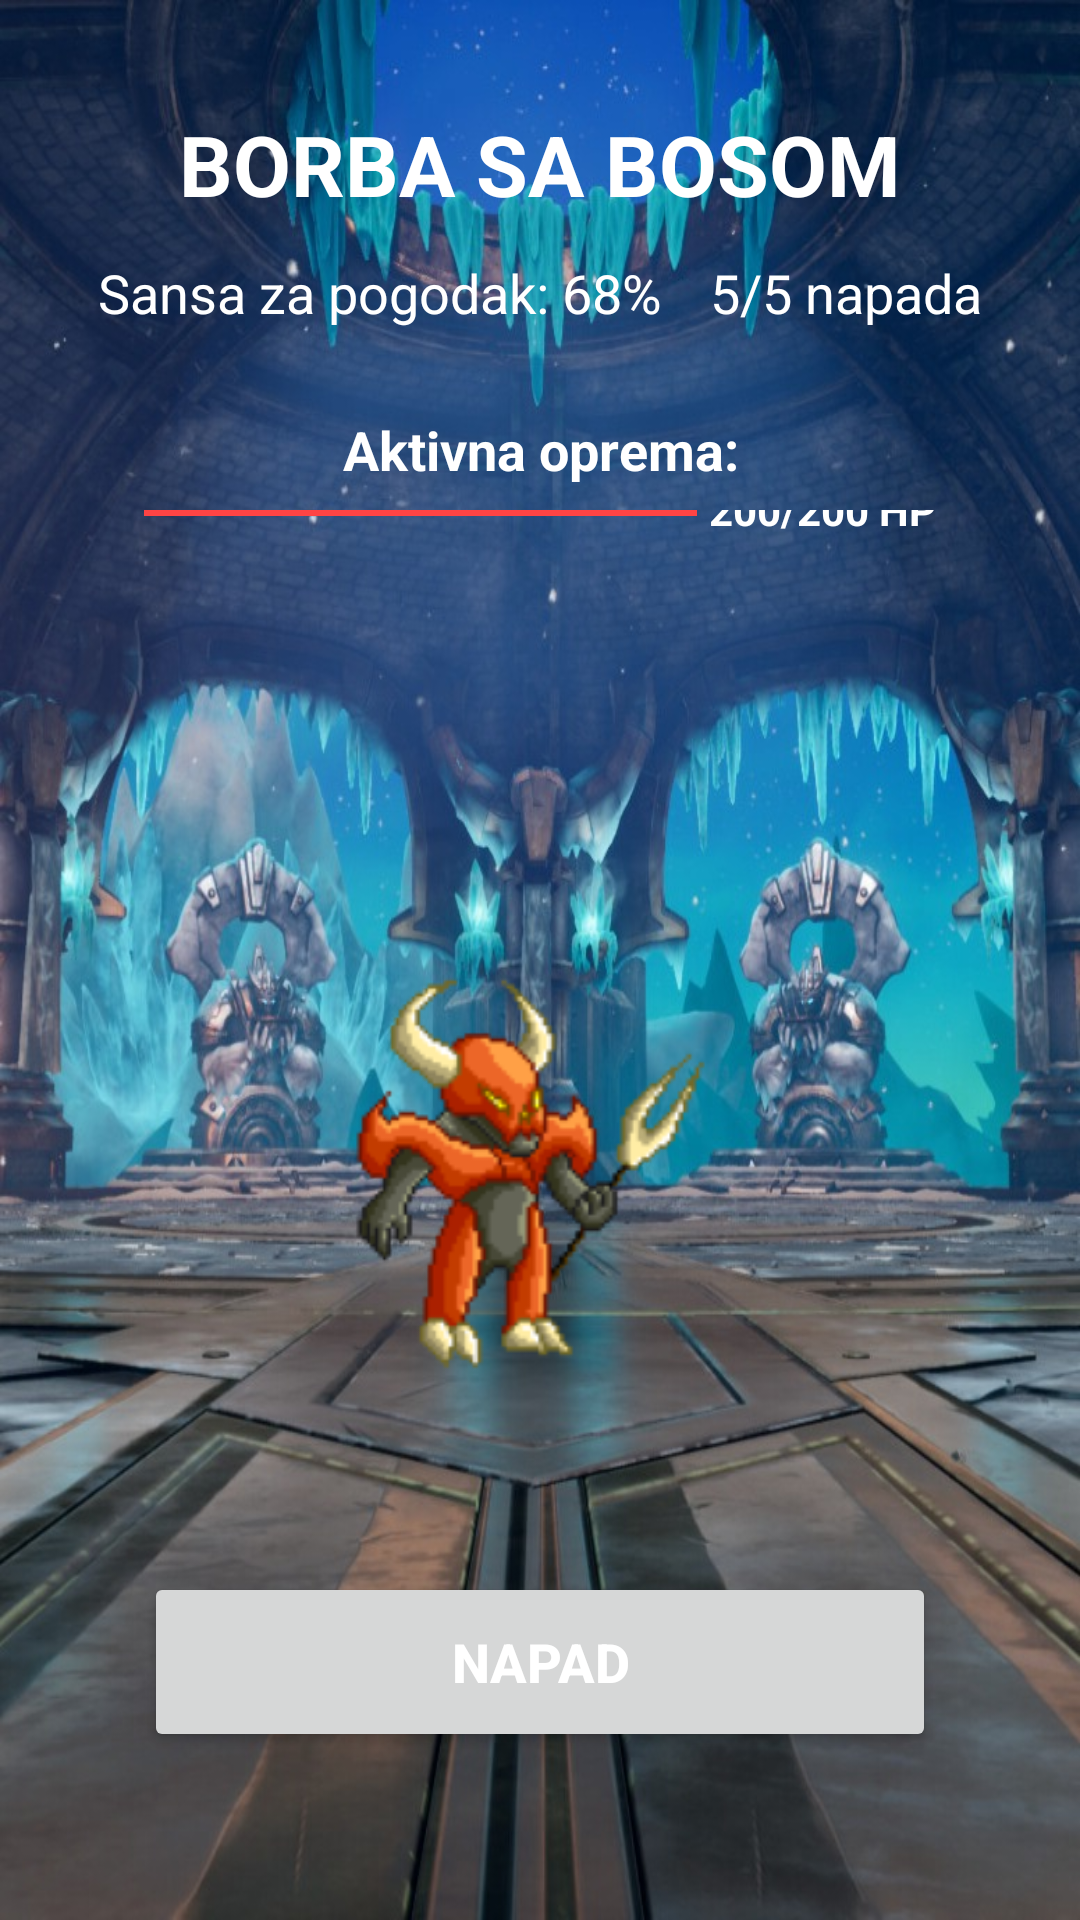

Layout XML and referenced resources for this Android screen:
<!-- AndroidManifest.xml: application theme Theme.Team11Project -->
<!-- res/layout/activity_boss.xml -->
<LinearLayout xmlns:android="http://schemas.android.com/apk/res/android"
    xmlns:app="http://schemas.android.com/apk/res-auto"
    android:id="@+id/main"
    android:layout_width="match_parent"
    android:layout_height="match_parent"
    android:orientation="vertical"
    android:background="@drawable/boss_arena_background1"
    android:padding="16dp">

    
    <TextView
        android:id="@+id/tvBossTitle"
        android:layout_width="match_parent"
        android:layout_height="wrap_content"
        android:text="@string/borba_sa_bosom"
        android:textSize="28sp"
        android:textStyle="bold"
        android:textColor="@color/white"
        android:gravity="center"
        android:layout_marginTop="20dp"
        android:layout_marginBottom="8dp"/>

    
    <LinearLayout
        android:id="@+id/layoutBattleInfo"
        android:layout_width="match_parent"
        android:layout_height="wrap_content"
        android:orientation="vertical"
        android:gravity="center">

        
        <LinearLayout
            android:layout_width="wrap_content"
            android:layout_height="wrap_content"
            android:orientation="horizontal"
            android:gravity="center"
            android:layout_marginBottom="8dp">

            <TextView
                android:id="@+id/tvHitChance"
                android:layout_width="wrap_content"
                android:layout_height="wrap_content"
                android:text="@string/sansa_za_pogodak"
                android:textColor="@color/white"
                android:textSize="18sp"
                android:padding="4dp"
                android:layout_marginEnd="8dp" />

            <TextView
                android:id="@+id/tvAttacksLeft"
                android:layout_width="wrap_content"
                android:layout_height="wrap_content"
                android:text="@string/_5_5_napada"
                android:textColor="@color/white"
                android:textSize="18sp"
                android:padding="4dp" />

        </LinearLayout>

        
        <LinearLayout
            android:layout_width="match_parent"
            android:layout_height="wrap_content"
            android:orientation="vertical"
            android:gravity="center_horizontal"
            android:layout_marginTop="16dp">

            
            <TextView
                android:layout_width="wrap_content"
                android:layout_height="wrap_content"
                android:text="@string/aktivna_oprema"
                android:textColor="@color/white"
                android:textSize="18sp"
                android:textStyle="bold"
                android:layout_marginBottom="8dp"
                android:gravity="center"/>

            
            <LinearLayout
                android:id="@+id/layoutActiveEquipment"
                android:layout_width="wrap_content"
                android:layout_height="wrap_content"
                android:orientation="horizontal"
                android:gravity="center" />
        </LinearLayout>

    </LinearLayout>

    
    <LinearLayout
        android:layout_width="match_parent"
        android:layout_height="0dp"
        android:layout_weight="1"
        android:orientation="vertical"
        android:gravity="center">

        
        <LinearLayout
            android:layout_width="match_parent"
            android:layout_height="wrap_content"
            android:orientation="horizontal"
            android:gravity="center_vertical"
            android:layout_marginHorizontal="32dp"
            android:layout_marginBottom="4dp">

            <ProgressBar
                android:id="@+id/pbUserPP"
                style="@style/Widget.AppCompat.ProgressBar.Horizontal"
                android:layout_width="0dp"
                android:layout_height="20dp"
                android:layout_weight="1"
                android:progressTint="@color/user_pp_color"
                android:progressBackgroundTint="@color/pp_background"
                android:progress="100"
                android:max="100" />

            <TextView
                android:id="@+id/tvUserPP"
                android:layout_width="wrap_content"
                android:layout_height="wrap_content"
                android:text="@string/_150_pp"
                android:textColor="@color/white"
                android:textStyle="bold"
                android:layout_marginStart="4dp"
                android:minWidth="50dp" />
        </LinearLayout>

        
        <LinearLayout
            android:layout_width="match_parent"
            android:layout_height="wrap_content"
            android:orientation="horizontal"
            android:gravity="center_vertical"
            android:layout_marginHorizontal="32dp"
            android:layout_marginBottom="8dp">

            <ProgressBar
                android:id="@+id/pbBossHP"
                style="@style/Widget.AppCompat.ProgressBar.Horizontal"
                android:layout_width="0dp"
                android:layout_height="24dp"
                android:layout_weight="1"
                android:progressTint="@color/boss_hp_color"
                android:progressBackgroundTint="@color/hp_background"
                android:progress="100"
                android:max="100" />

            <TextView
                android:id="@+id/tvBossHP"
                android:layout_width="wrap_content"
                android:layout_height="wrap_content"
                android:text="@string/_200_200_hp"
                android:textColor="@color/white"
                android:textStyle="bold"
                android:layout_marginStart="4dp"
                android:minWidth="60dp" />
        </LinearLayout>

        
        <ImageView
            android:id="@+id/ivBoss"
            android:layout_width="351dp"
            android:layout_height="370dp"
            android:scaleType="centerInside"
            android:layout_marginStart="30dp"
            android:src="@drawable/boss_idle2" />
    </LinearLayout>

    
    <Button
        android:id="@+id/btnAttack"
        android:layout_width="match_parent"
        android:layout_height="60dp"
        android:text="@string/napad"
        android:textSize="18sp"
        android:textStyle="bold"
        android:textColor="@color/white"
        android:layout_marginBottom="40dp"
        android:layout_marginHorizontal="32dp"
        android:elevation="4dp" />
</LinearLayout>
<!-- resources referenced by this layout -->
<resources>
  <color name="boss_hp_color">#FF4444</color>
  <color name="hp_background">#33FF4444</color>
  <color name="pp_background">#334444FF</color>
  <color name="user_pp_color">#4444FF</color>
  <color name="white">#FFFFFFFF</color>
  <!-- drawable boss_arena_background1: jpg bitmap (drawable, 172427 bytes) -->
  <!-- drawable boss_idle2: png bitmap (drawable, 22702 bytes) -->
  <string name="_150_pp">150 PP</string>
  <string name="_200_200_hp">200/200 HP</string>
  <string name="_5_5_napada">5/5 napada</string>
  <string name="aktivna_oprema">Aktivna oprema:</string>
  <string name="borba_sa_bosom">BORBA SA BOSOM</string>
  <string name="napad">NAPAD</string>
  <string name="sansa_za_pogodak">Sansa za pogodak: 68%</string>
  <style name="Theme.Team11Project" parent="Base.Theme.Team11Project" />
  <style name="Base.Theme.Team11Project" parent="Theme.Material3.DayNight.NoActionBar">
          
          
      </style>
</resources>
